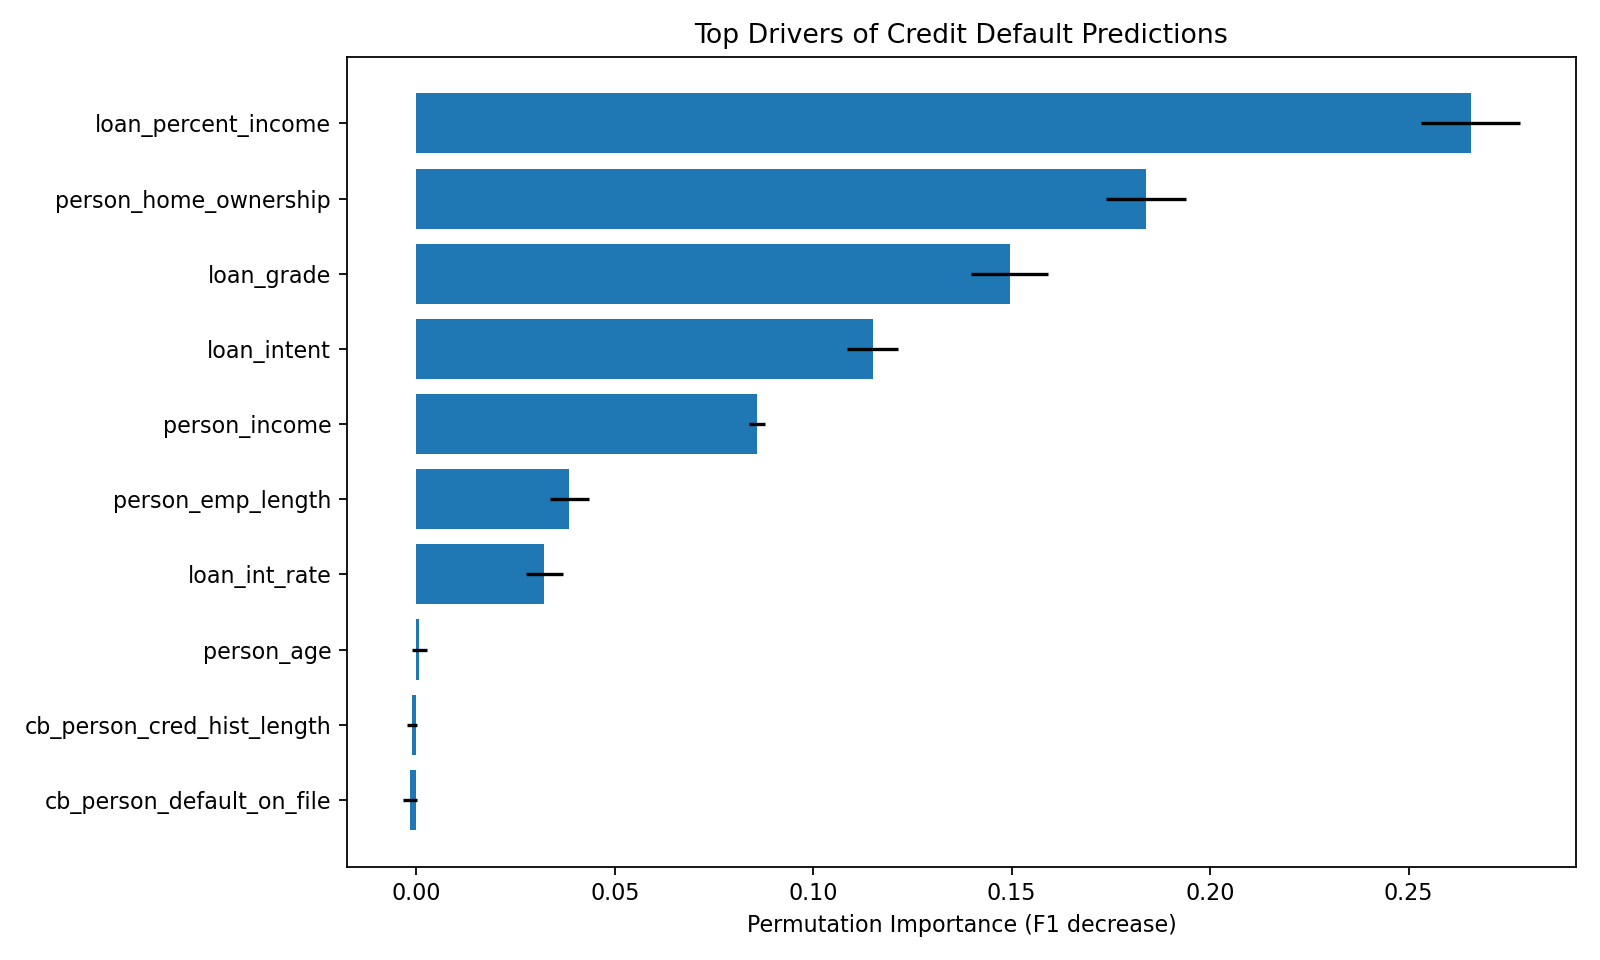

Data behind this chart, as committed beside it:
feature, importance_mean, importance_std
loan_percent_income, 0.2656, 0.01245
person_home_ownership, 0.1838, 0.01006
loan_grade, 0.1495, 0.009765
loan_intent, 0.115, 0.006409
person_income, 0.08595, 0.002012
person_emp_length, 0.03857, 0.004881
loan_int_rate, 0.03228, 0.00462
person_age, 0.0008222, 0.001913
cb_person_cred_hist_length, -0.001127, 0.001252
cb_person_default_on_file, -0.001567, 0.001852
loan_amnt, -0.002134, 0.0009801
